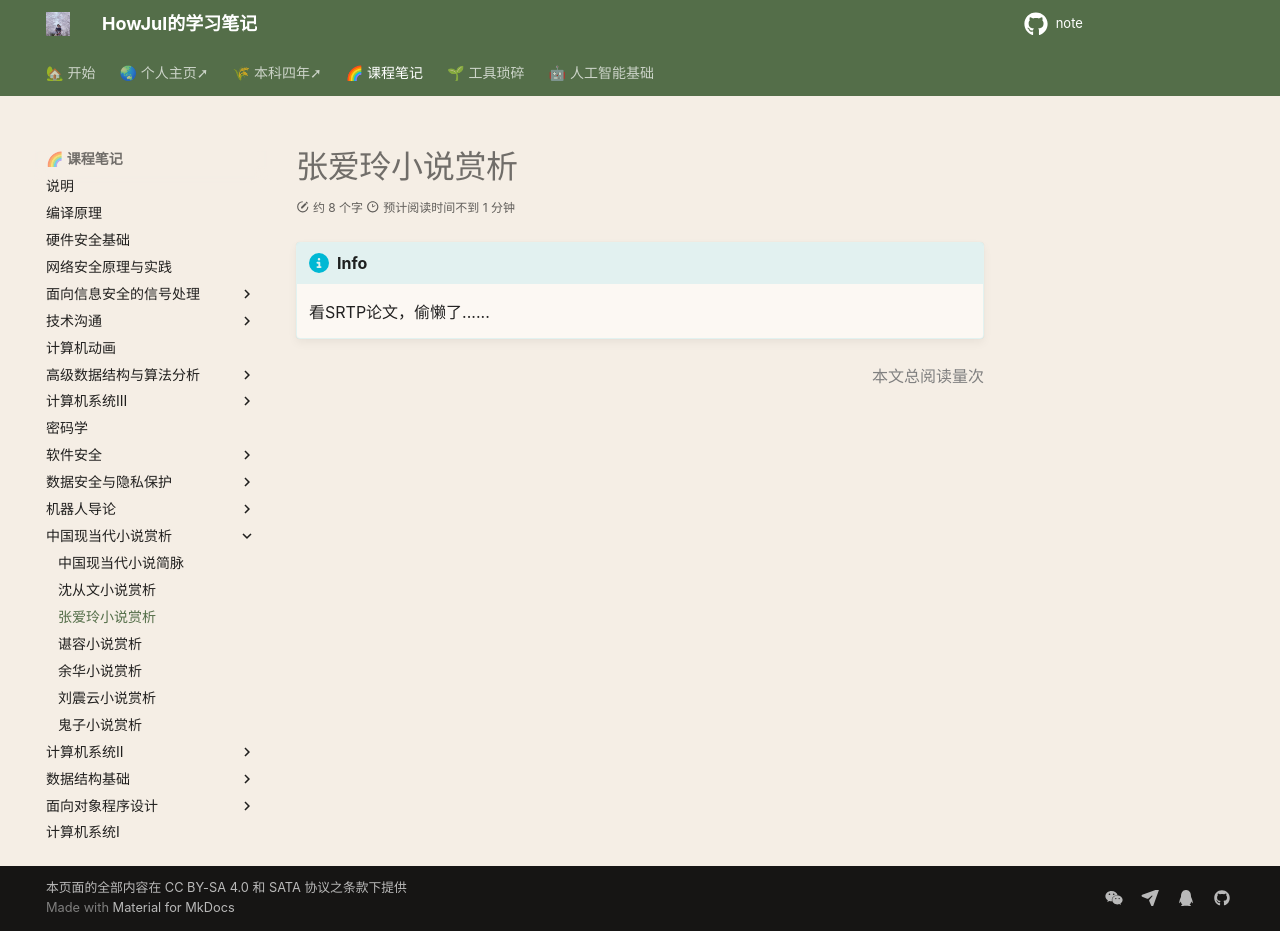

repository: howjul/note · page: 中国现当代小说赏析/张爱玲小说赏析/index.html · generator: mkdocs

!!! info

    看SRTP论文，偷懒了......
